Run: headless pygame with SDL's dummy video driver; simulated clock (each Clock.tick advances the game by its frame time, no real sleeping); random seed 0; keys injected as events and as key.get_pressed() state; no mouse input.
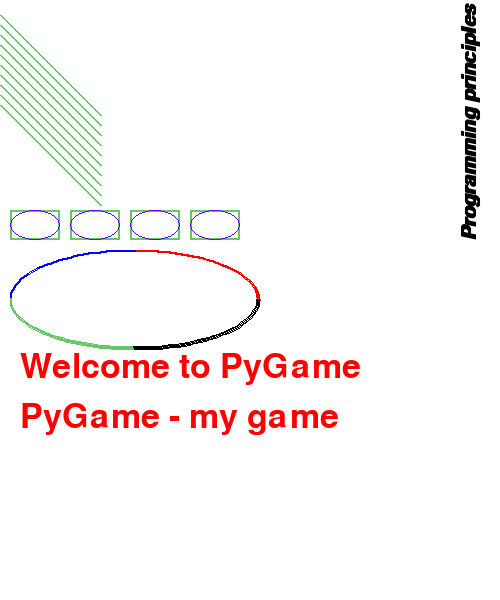
Frame 1 of 4 · flips 1–60 · no input
Frame 2 of 4 · flips 61–180 · tapped SPACE, RETURN · held RIGHT (→), D · screen unchanged from frame 1, image omitted
Frame 3 of 4 · flips 181–300 · held DOWN (↓), S · screen unchanged from frame 2, image omitted
Frame 4 of 4 · flips 301–420 · held LEFT (←), A, UP (↑), W · screen unchanged from frame 3, image omitted

The pygame program that drew these frames:

# рисование 
# drawing
from re import S
import pygame

pygame.init()

RB = (100,  0, 255)
GB = (255, 255, 255)
black = (0, 0, 0)
red = (255, 0, 0)
green = (100, 200, 100)
blue = (0, 0, 255)
white = (255, 255, 255)

screen = pygame.display.set_mode((500, 600))
pygame.display.set_caption("Drawing")
PI = 3.14
run = False
while not run:
    for event in pygame.event.get():
        if event.type == pygame.QUIT:
            run = True

    screen.fill(white)
    pygame.draw.line(screen, GB, [0, 0], [100, 100], 5)
    #lines:
    for y in range(0, 100, 10):
        pygame.draw.line(screen, green, [0, 15 + y], [100, 115 + y], 2)
    
    #rectangles & ellipse:
    for x in range(0, 200, 60):
        pygame.draw.rect(screen, green, (10+x, 210, 50, 30), 2)
        pygame.draw.ellipse(screen, RB, (10+x, 210, 50, 30), 1)

    #arc:
    pygame.draw.arc(screen, red, [10, 250, 250, 100], 0, PI / 2, 2)
    pygame.draw.arc(screen, blue, [10, 250, 250, 100], PI / 2, PI, 2)
    pygame.draw.arc(screen, green, [10, 250, 250, 100], PI, 3 * PI / 2,  2)
    pygame.draw.arc(screen, black, [10, 250, 250, 100], 3 * PI / 2, 2* PI, 2)

    #text:
    font = pygame.font.Font(None, 50)
    text1 = font.render("Welcome to PyGame", True,  red)
    text2 = font.render("PyGame - my game", True,  red)
    screen.blit(text1, (20, 350))
    screen.blit(text2, (20, 400))

    #text rotating:
    font = pygame.font.SysFont('Tahoma', 30, True, True) #bold, italic
    text = font.render("Programming principles", True, black) #сглаживание, цвет
    text = pygame.transform.rotate(text, 90)
    screen.blit(text, (460, 0))
    pygame.display.flip()
pygame.quit()
